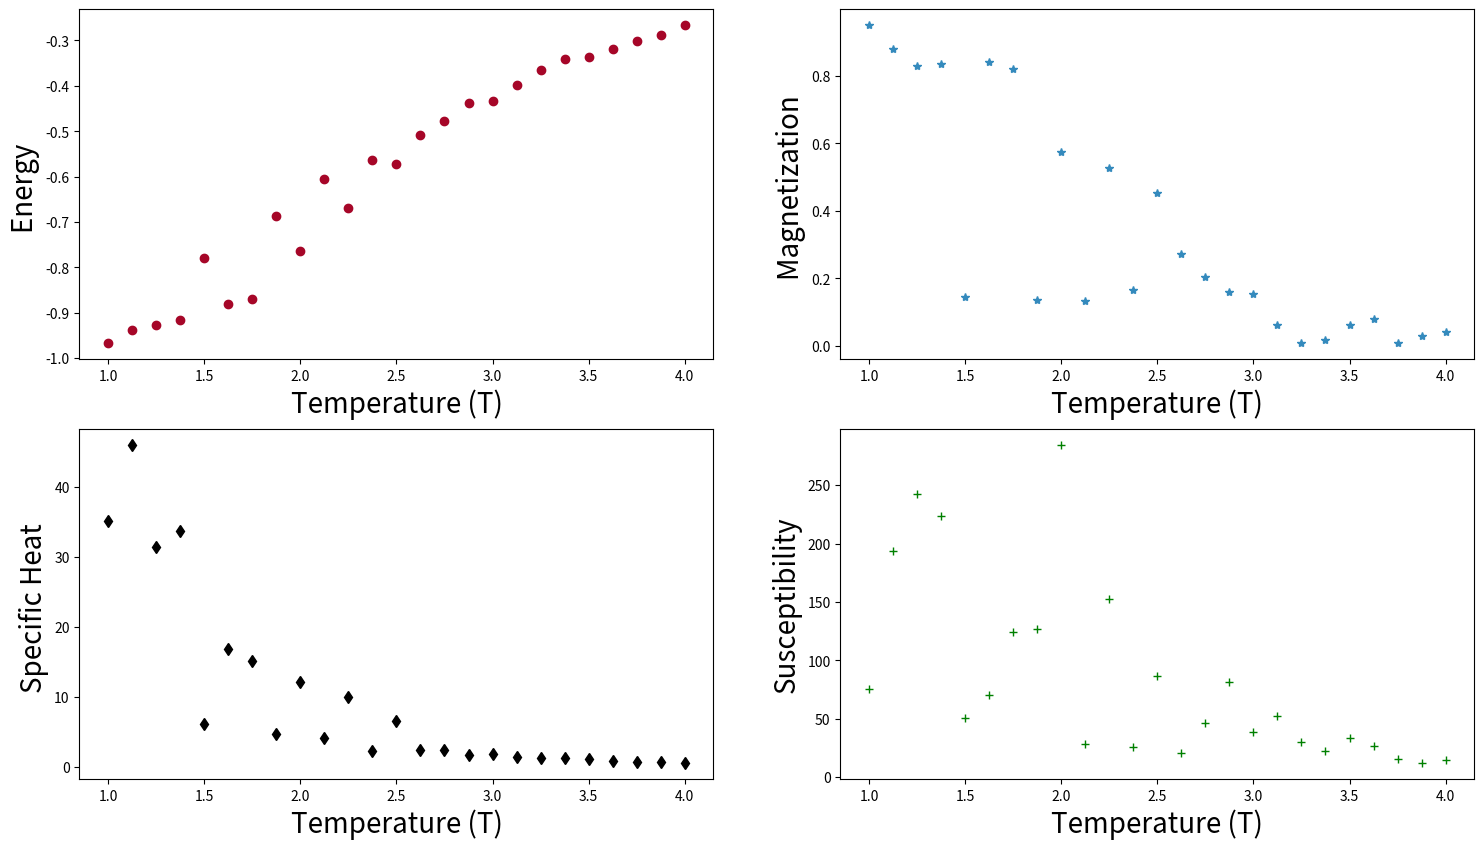

This chart was generated by the following Python code:
import numpy as np
from numpy.random import rand
import matplotlib.pyplot as plt

#----------------------------------------------------------------------
##  BLOCK OF FUNCTIONS USED IN THE MAIN CODE
#----------------------------------------------------------------------
def initialstate(N):
    ''' generates a random spin configuration for initial condition'''
    state = 2*np.random.randint(2, size=(N,N))-1
    return state

def mcmove(config, beta):
    '''Monte Carlo move using Metropolis algorithm '''
    for i in range(N):
        for j in range(N):
                a = np.random.randint(0, N)
                b = np.random.randint(0, N)
                s =  config[a, b]
                nb = config[(a+1)%N,b] + config[a,(b+1)%N] + config[(a-1)%N,b] + config[a,(b-1)%N]
                cost = 2*s*nb
                if cost < 0:
                    s *= -1
                elif rand() < np.exp(-cost*beta):
                    s *= -1
                config[a, b] = s
    return config

def calcEnergy(config):
    '''Energy of a given configuration'''
    energy = 0
    for i in range(len(config)):
        for j in range(len(config)):
            S = config[i,j]
            nb = config[(i+1)%N, j] + config[i,(j+1)%N] + config[(i-1)%N, j] + config[i,(j-1)%N]
            energy += -nb*S
    return energy/4.

def calcMag(config):
    '''Magnetization of a given configuration'''
    mag = np.sum(config)
    return mag



nt      = 25        # number of temperature points
N       = 16         # size of the lattice, N x N
eqSteps = 100       # number of MC sweeps for equilibration
mcSteps = 100       # number of MC sweeps for calculation

T              = np.linspace(1, 4, nt)        #temperature
Energy         = np.zeros(nt)
Magnetization  = np.zeros(nt)
SpecificHeat   = np.zeros(nt)
Susceptibility = np.zeros(nt)

for m in range(len(T)):
    E1 = M1 = E2 = M2 = 0
    config = initialstate(N)

    #for i in range(eqSteps):
        #mcmove(config, 1.0/T[m])

    for i in range(mcSteps):
        mcmove(config, 1.0/T[m])        # monte carlo moves
        Ene = calcEnergy(config)        # calculate the energy
        Mag = calcMag(config)           # calculate the magnetisation
        print(Ene, Mag, m, i)

        E1 = E1 + Ene
        M1 = M1 + Mag
        M2 = M2   + Mag*Mag ;
        E2 = E2   + Ene*Ene;

        Energy[m]         = E1/(mcSteps*N*N)
        Magnetization[m]  = M1/(mcSteps*N*N)
        SpecificHeat[m]   = ( E2/mcSteps - E1*E1/(mcSteps*mcSteps) )/(N*T[m]*T[m]);
        Susceptibility[m] = ( M2/mcSteps - M1*M1/(mcSteps*mcSteps) )/(N*T[m]);


f = plt.figure(figsize=(18, 10), dpi=80, facecolor='w', edgecolor='k');

sp =  f.add_subplot(2, 2, 1 );
plt.plot(T, Energy, 'o', color="#A60628", label=' Energy');
plt.xlabel("Temperature (T)", fontsize=20);
plt.ylabel("Energy ", fontsize=20);

sp =  f.add_subplot(2, 2, 2 );
plt.plot(T, abs(Magnetization), '*', color="#348ABD", label='Magnetization');
plt.xlabel("Temperature (T)", fontsize=20);
plt.ylabel("Magnetization ", fontsize=20);


sp =  f.add_subplot(2, 2, 3 );
plt.plot(T, SpecificHeat, 'd', color="black", label='Specific Heat');
plt.xlabel("Temperature (T)", fontsize=20);
plt.ylabel("Specific Heat ", fontsize=20);


sp =  f.add_subplot(2, 2, 4 );
plt.plot(T, Susceptibility, '+', color="green", label='Specific Heat');
plt.xlabel("Temperature (T)", fontsize=20);
plt.ylabel("Susceptibility", fontsize=20);
plt.show()
#plt.legend(loc='best', fontsize=15);
